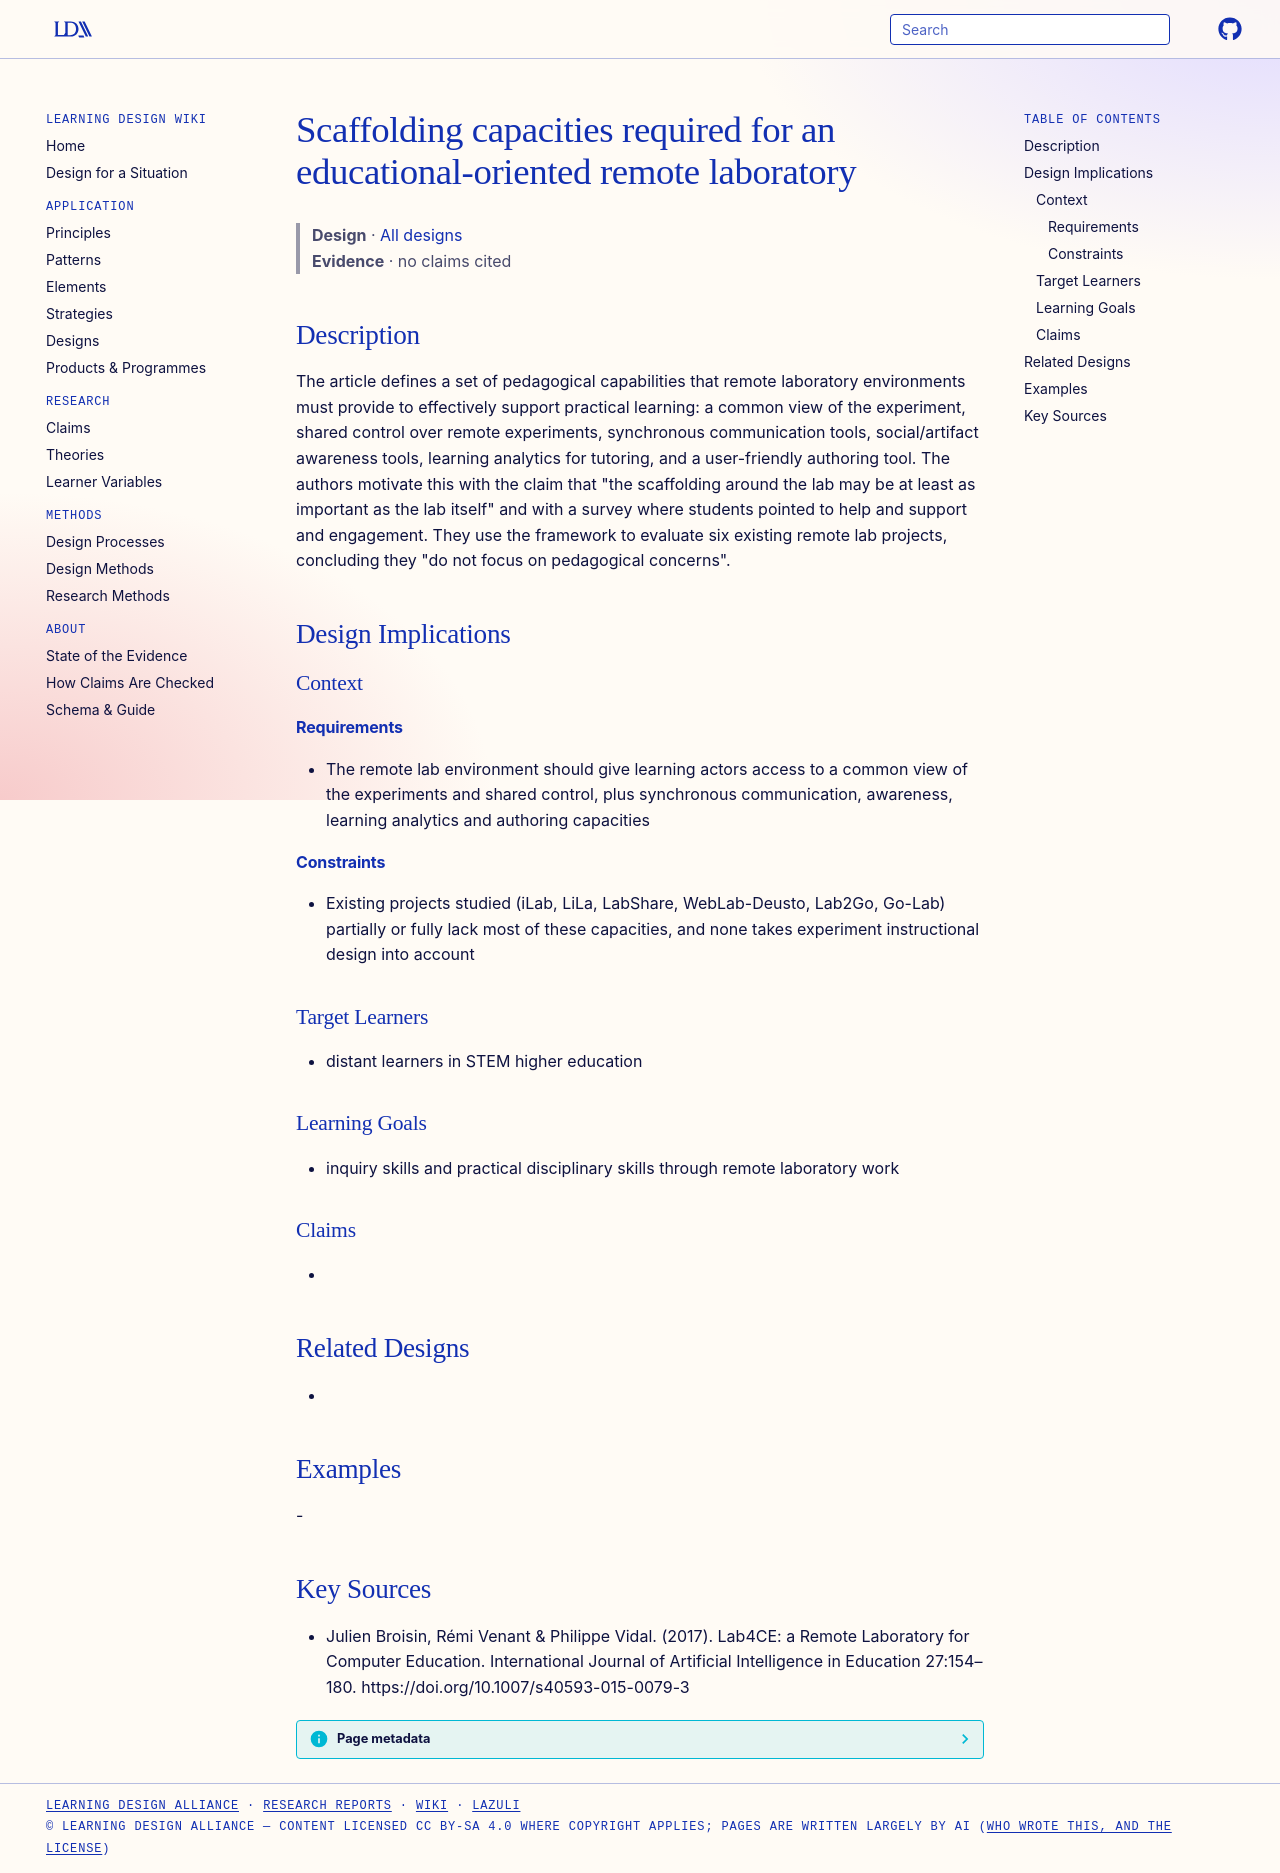

repository: Learning-Design-Alliance/learning-wiki · page: designs/remote-lab-scaffolding-capacities-framework/index.html · generator: mkdocs

---
type: design
id: remote-lab-scaffolding-capacities-framework
title: Scaffolding capacities required for an educational-oriented remote laboratory
description: "The article defines a set of pedagogical capabilities that remote laboratory environments must provide to effectively support practical learning: a common view of the experiment, shared control over remote experiments..."
status: review
generated:
  by: "process:settle-candidates"
  at: 2026-10-27
sources:
  - id: julien-broisin-2017
    resource: "https://doi.org/10.1007/s40593-015-0079-3"
    title: "Julien Broisin, Rémi Venant & Philippe Vidal. (2017). Lab4CE: a Remote Laboratory for Computer Education. International Journal of Artificial Intelligence in Education 27:154–180. https://doi.org/10.1007/s40593-015-0079-3"
    author: "Julien Broisin, Rémi Venant & Philippe Vidal"
---

# Scaffolding capacities required for an educational-oriented remote laboratory

> **Design** · [All designs](index.md)
> **Evidence** · no claims cited

## Description
The article defines a set of pedagogical capabilities that remote laboratory environments must provide to effectively support practical learning: a common view of the experiment, shared control over remote experiments, synchronous communication tools, social/artifact awareness tools, learning analytics for tutoring, and a user-friendly authoring tool. The authors motivate this with the claim that "the scaffolding around the lab may be at least as important as the lab itself" and with a survey where students pointed to help and support and engagement. They use the framework to evaluate six existing remote lab projects, concluding they "do not focus on pedagogical concerns".

## Design Implications

### Context
#### Requirements
- The remote lab environment should give learning actors access to a common view of the experiments and shared control, plus synchronous communication, awareness, learning analytics and authoring capacities
#### Constraints
- Existing projects studied (iLab, LiLa, LabShare, WebLab-Deusto, Lab2Go, Go-Lab) partially or fully lack most of these capacities, and none takes experiment instructional design into account

### Target Learners
- distant learners in STEM higher education

### Learning Goals
- inquiry skills and practical disciplinary skills through remote laboratory work

### Claims
- 

## Related Designs
- 

## Examples
-

## Key Sources
- Julien Broisin, Rémi Venant & Philippe Vidal. (2017). Lab4CE: a Remote Laboratory for Computer Education. International Journal of Artificial Intelligence in Education 27:154–180. https://doi.org/10.1007/s40593-015-0079-3
